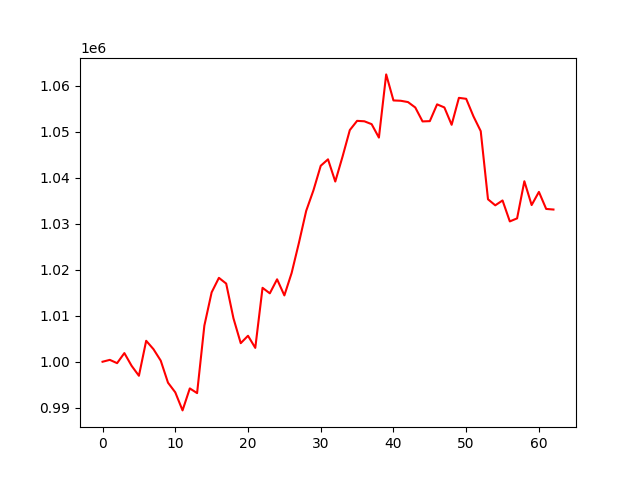

The file beside this chart, header and first rows:
, 0
0, 1000000
1, 1000407
2, 999692
3, 1001879
4, 999107
5, 996952
6, 1004553
7, 1002736
8, 1000241
9, 995447
10, 993350
11, 989427
12, 994208
13, 993182
14, 1007857
15, 1015075
16, 1018231
17, 1016983
18, 1009443
19, 1004036
20, 1005646
21, 1003011
22, 1016063
23, 1014865
24, 1017914
25, 1014412
26, 1019291
27, 1025826
28, 1032779
29, 1037256
30, 1042582
31, 1043983
32, 1039158
33, 1044575
34, 1050340
35, 1052343
36, 1052250
37, 1051624
38, 1048707
39, 1062438
40, 1056780
41, 1056709
42, 1056424
43, 1055248
44, 1052223
45, 1052281
46, 1055929
47, 1055258
48, 1051488
49, 1057341
50, 1057135
51, 1053323
52, 1050111
53, 1035301
54, 1033987
55, 1035048
56, 1030493
57, 1031153
58, 1039220
59, 1034047
... 3 more rows
